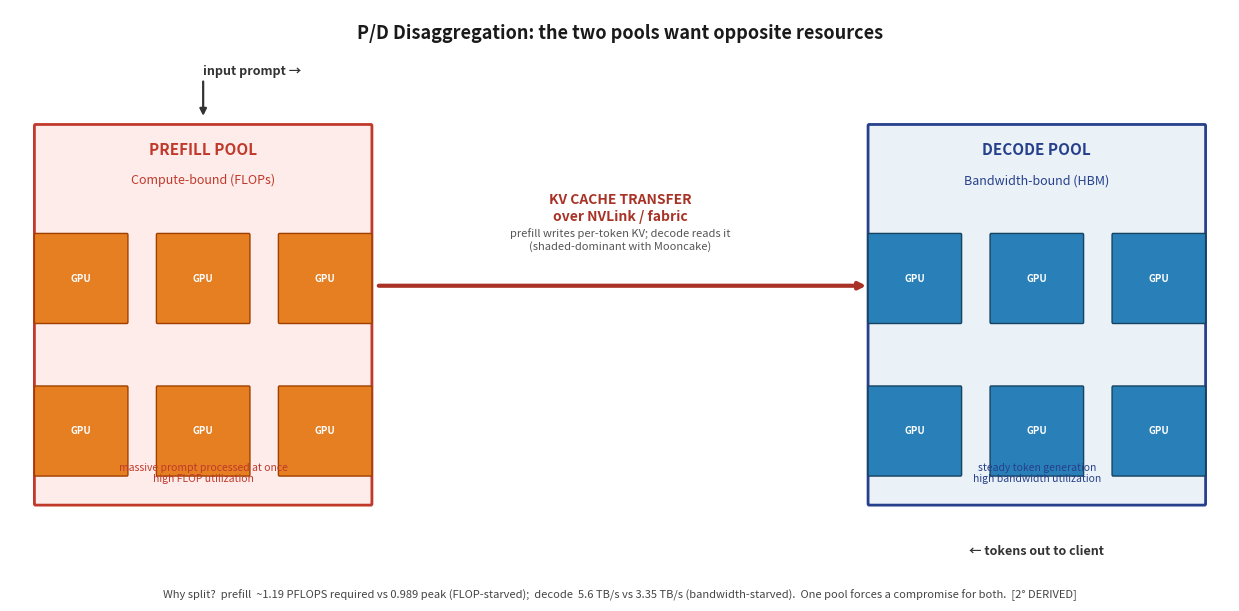

Reproduce this figure in Python. (Note: this script raises an exception after producing the figure.)
import matplotlib
matplotlib.use('Agg')
import matplotlib.pyplot as plt
from matplotlib.patches import FancyBboxPatch, FancyArrowPatch

# ---- fig-11-1103: P/D Disaggregation Topology ----
# Left: prefill pool (compute bound, FLOPs). Right: decode pool (bandwidth bound, HBM).
# Bridge: KV cache transfer over NVLink/fabric. Canonical numbers from Ch11.
fig, ax = plt.subplots(figsize=(12.5, 6.2))
ax.set_xlim(0, 24); ax.set_ylim(0, 8); ax.axis('off')

# Title
ax.text(12, 7.6, 'P/D Disaggregation: the two pools want opposite resources', fontsize=13, fontweight='bold', ha='center', color='#1a1a1a')

# ---- Left pool: Prefill (compute-bound, orange) ----
ax.add_patch(FancyBboxPatch((0.5, 1.2), 6.6, 5.2, boxstyle='round,pad=0.02', fc='#fdecea', ec='#c0392b', lw=2))
ax.text(3.8, 6.0, 'PREFILL POOL', fontsize=11, fontweight='bold', ha='center', color='#c0392b')
ax.text(3.8, 5.6, 'Compute-bound (FLOPs)', fontsize=9, ha='center', color='#c0392b')
# GPUs in pool
for i, (gx, gy) in enumerate([(1.4, 4.3), (3.8, 4.3), (6.2, 4.3), (1.4, 2.2), (3.8, 2.2), (6.2, 2.2)]):
    ax.add_patch(FancyBboxPatch((gx-0.9, gy-0.6), 1.8, 1.2, boxstyle='round,pad=0.02', fc='#e67e22', ec='#a04000', lw=1))
    ax.text(gx, gy, 'GPU', ha='center', va='center', fontsize=7, color='white', fontweight='bold')
ax.text(3.8, 1.5, 'massive prompt processed at once\nhigh FLOP utilization', fontsize=7.5, ha='center', color='#c0392b')

# ---- Right pool: Decode (bandwidth-bound, blue) ----
ax.add_patch(FancyBboxPatch((16.9, 1.2), 6.6, 5.2, boxstyle='round,pad=0.02', fc='#eaf2f8', ec='#27408b', lw=2))
ax.text(20.2, 6.0, 'DECODE POOL', fontsize=11, fontweight='bold', ha='center', color='#27408b')
ax.text(20.2, 5.6, 'Bandwidth-bound (HBM)', fontsize=9, ha='center', color='#27408b')
for i, (gx, gy) in enumerate([(17.8, 4.3), (20.2, 4.3), (22.6, 4.3), (17.8, 2.2), (20.2, 2.2), (22.6, 2.2)]):
    ax.add_patch(FancyBboxPatch((gx-0.9, gy-0.6), 1.8, 1.2, boxstyle='round,pad=0.02', fc='#2980b9', ec='#154360', lw=1))
    ax.text(gx, gy, 'GPU', ha='center', va='center', fontsize=7, color='white', fontweight='bold')
ax.text(20.2, 1.5, 'steady token generation\nhigh bandwidth utilization', fontsize=7.5, ha='center', color='#27408b')

# ---- Bridge: KV cache transfer ----
ax.annotate('', xy=(16.9, 4.2), xytext=(7.2, 4.2), arrowprops=dict(arrowstyle='-|>', lw=3, color='#a93226', connectionstyle='arc3,rad=0.0'))
ax.text(12, 5.1, 'KV CACHE TRANSFER\nover NVLink / fabric', fontsize=10, ha='center', color='#a93226', fontweight='bold')
ax.text(12, 4.7, 'prefill writes per-token KV; decode reads it\n(shaded-dominant with Mooncake)', fontsize=8, ha='center', color='#555')

# ---- Incoming request / output outside pools ----
ax.text(3.8, 7.1, 'input prompt →', fontsize=9, ha='left', color='#333', fontweight='bold')
ax.annotate('', xy=(3.8, 6.5), xytext=(3.8, 7.05), arrowprops=dict(arrowstyle='-|>', lw=1.6, color='#333'))
ax.text(20.2, 0.5, '← tokens out to client', fontsize=9, ha='center', color='#333', fontweight='bold')

# ---- Why: resource conflict ----
ax.text(12, -0.1, 'Why split?  prefill  ~1.19 PFLOPS required vs 0.989 peak (FLOP-starved);  decode  5.6 TB/s vs 3.35 TB/s (bandwidth-starved).  One pool forces a compromise for both.  [2° DERIVED]',
        fontsize=8, ha='center', color='#444')

plt.tight_layout()
plt.savefig('design/manuscript/chapter-11/figures/fig-11-1103.png', dpi=150)
plt.close()
print('fig-11-1103 done')
